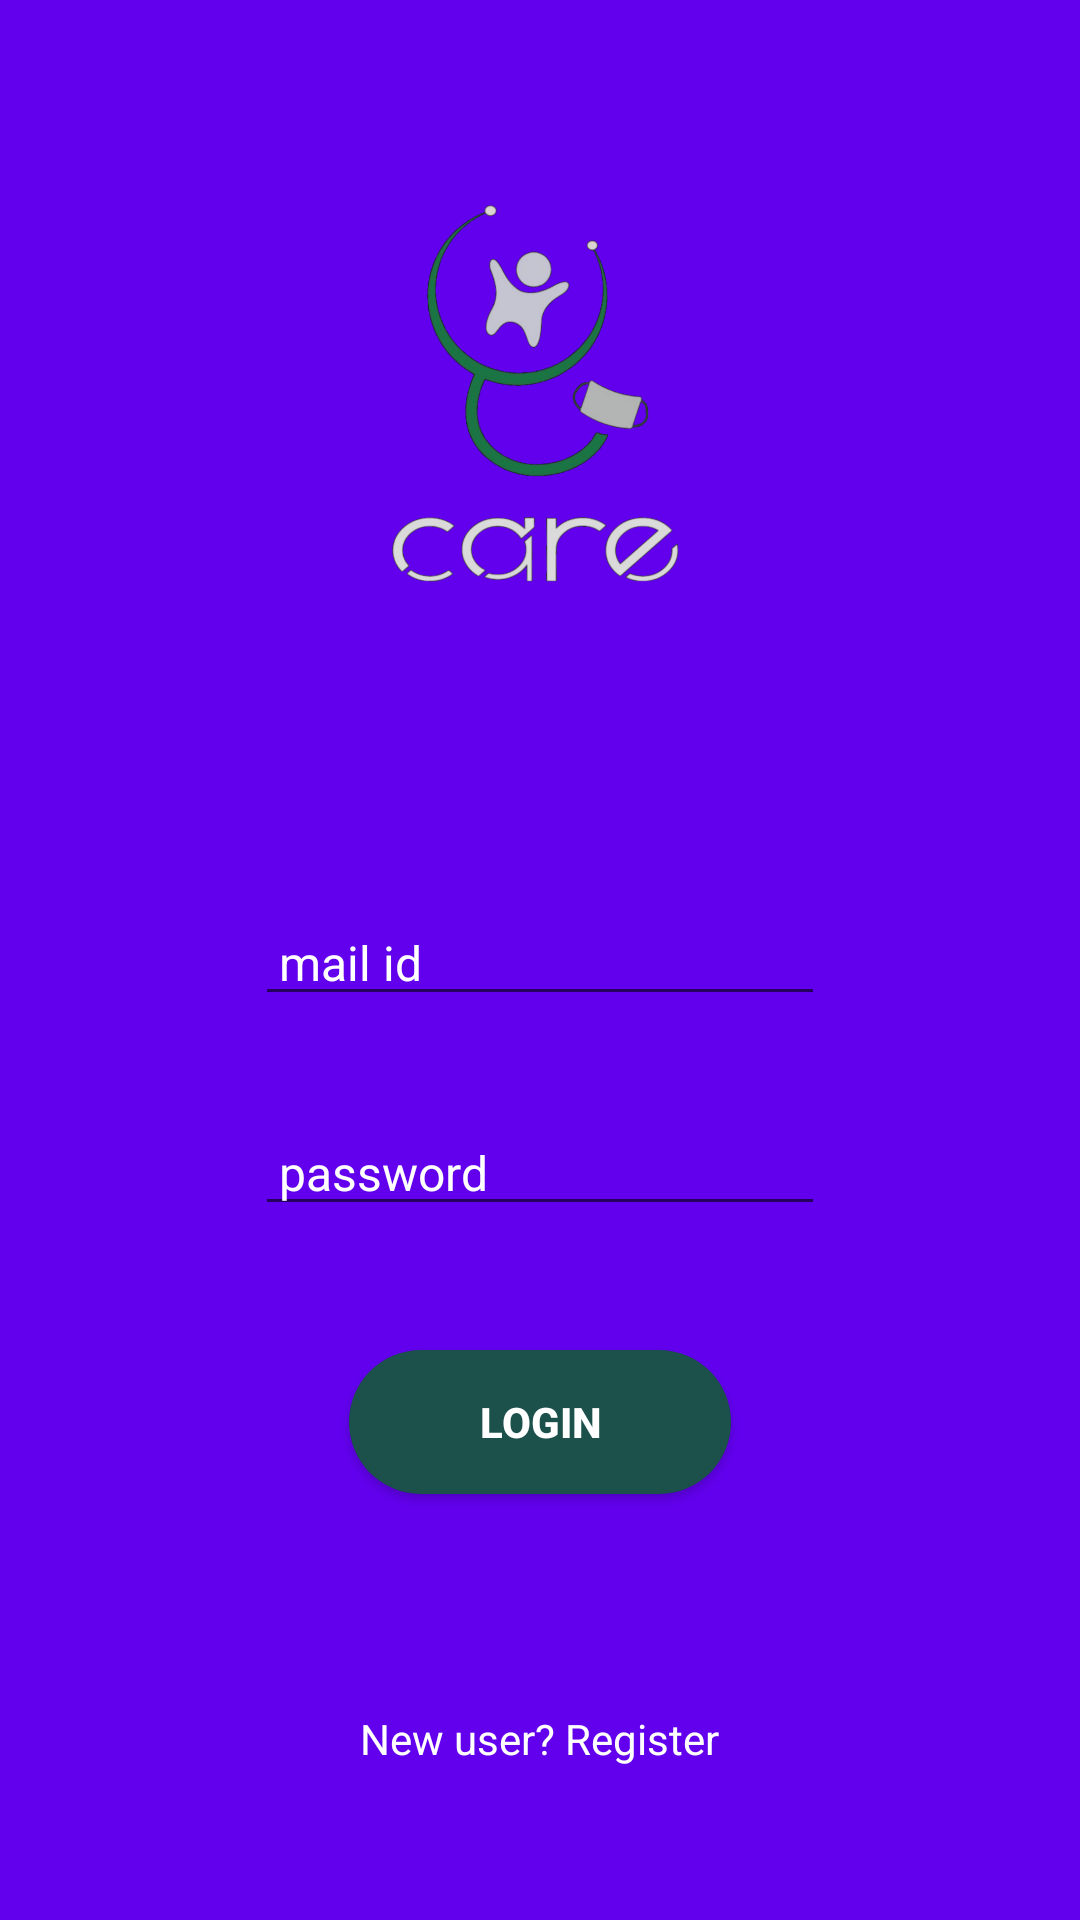

Reconstruct the res/layout file that produces this screen, plus the resources it refers to.
<!-- AndroidManifest.xml: application theme AppTheme -->
<!-- res/layout/activity_login.xml -->
<?xml version="1.0" encoding="utf-8"?>
<RelativeLayout xmlns:android="http://schemas.android.com/apk/res/android"
    xmlns:app="http://schemas.android.com/apk/res-auto"
    xmlns:tools="http://schemas.android.com/tools"
    android:layout_width="match_parent"
    android:layout_height="match_parent"
    tools:context=".LoginActivity"
    android:background="@color/colorPrimary">

    <ScrollView
        android:layout_width="match_parent"
        android:layout_height="match_parent"
        android:layout_alignParentStart="true"
        android:layout_alignParentTop="true">

        <RelativeLayout
            android:layout_width="match_parent"
            android:layout_height="wrap_content">

            <ImageView
                android:layout_width="170dp"
                android:layout_height="150dp"
                android:layout_gravity="center"
                android:src="@drawable/care2"
                android:layout_alignParentTop="true"
                android:layout_centerHorizontal="true"
                android:layout_marginTop="60dp"


                ></ImageView>

            <EditText
                android:id="@+id/login_email"
                android:layout_width="wrap_content"
                android:layout_height="wrap_content"
                android:ems="10"
                android:inputType="textPersonName"
                android:textColor="#ffffff"
                android:hint=" mail id"
                android:textColorHint="#ffffff"
                android:drawableLeft="@drawable/ic_action_mail"
                android:layout_alignParentTop="true"
                android:layout_centerHorizontal="true"
                android:layout_marginTop="300dp"
                android:textSize="16dp"/>

            <EditText
                android:id="@+id/login_password"
                android:layout_width="wrap_content"
                android:layout_height="wrap_content"
                android:textColorHint="#ffffff"
                android:ems="10"
                android:drawableLeft="@drawable/ic_action_pass"
                android:inputType="textPassword"
                android:textColor="#ffffff"
                android:hint=" password"
                android:layout_alignParentTop="true"
                android:layout_centerHorizontal="true"
                android:layout_marginTop="370dp"
                android:textSize="16dp"/>

            <Button
                android:id="@+id/login_button"
                android:layout_width="wrap_content"
                android:layout_height="wrap_content"
                android:text="             LOGIN             "
                android:textColorHint="#ffffff"
                android:textColor="#ffffff"
                android:textStyle="bold"
                android:background="@drawable/round_button2"

                android:layout_alignParentTop="true"
                android:layout_centerHorizontal="true"
                android:layout_marginTop="450dp"

                />


            <TextView
                android:id="@+id/need_new_account_link"
                android:layout_width="wrap_content"
                android:layout_height="wrap_content"
                android:text="New user? Register"
                android:layout_alignParentTop="true"
                android:layout_centerHorizontal="true"
                android:textColor="#ffffff"
                android:layout_marginTop="570dp"></TextView>








        </RelativeLayout>
    </ScrollView>
</RelativeLayout>
<!-- resources referenced by this layout -->
<resources>
  <!-- drawable care2: png bitmap (drawable-xxhdpi, 206176 bytes) -->
  <!-- drawable round_button2 (drawable) -->
  <?xml version="1.0" encoding="utf-8"?>
  <shape xmlns:android="http://schemas.android.com/apk/res/android"
      android:shape="rectangle">
      <corners android:radius="80dp"/>
      <solid android:color="#1B504B"></solid>
  
  </shape>
  <style name="AppTheme" parent="Theme.AppCompat.Light.NoActionBar">
          
          <item name="android:windowDisablePreview">false</item>
          <item name="colorPrimary">@color/colorPrimary</item>
          <item name="colorPrimaryDark">@color/colorPrimaryDark</item>
          <item name="colorAccent">@color/colorAccent</item>
      </style>
  <!-- not gathered from this repository: default colours our renderer supplied (Android Studio template values) -->
  <color name="colorPrimary">#FF6200EE</color>
  <color name="colorPrimaryDark">#FF3700B3</color>
  <color name="colorAccent">#FF03DAC5</color>
</resources>
